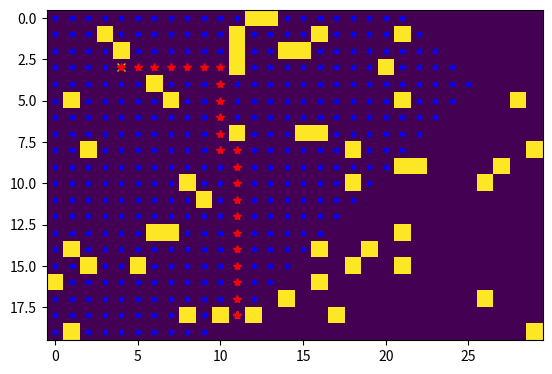

The script that saved this image:
#!/usr/bin/env python3
'''
BFS
'''
import numpy as np
from matplotlib import pyplot as plt


moves = [(0,1), (0,-1), (-1,0), (1,0)]


def is_location_valid(location_value):
  return not location_value

def is_neighbor_valid(map):
  def fn(column, row):
    if column < 0 or column >= len(map):
      return False
    if row < 0 or row >= len(map[0]):
      return False
    if not is_location_valid(map[column][row]):
      return False
    return True
  return fn

def get_neighbors(map):
  is_valid = is_neighbor_valid(map)
  def fn(column, row):
    neighbors = []
    for move in moves:
        candidate_column = column + move[0]
        candidate_row = row + move[1]
        if is_valid(candidate_column, candidate_row):
            neighbors.append((candidate_column, candidate_row))
    return neighbors
  return fn


rows = 20
cols = 30
map = np.random.rand(rows, cols) < 0.1

goal = (0,0)
assigned = False
while not assigned:
    goal = (np.random.randint(rows), np.random.randint(cols))
    if map[goal]:
        continue
    assigned = True

start = (0,0)
assigned = False
while not assigned:
    start = (np.random.randint(rows), np.random.randint(cols))
    if map[start]:
        continue
    if start == goal:
        continue
    assigned = True


plt.ion() # turns 'interactive mode' on
plt.plot(goal[1], goal[0],'y*') # puts a yellow asterisk at the goal
plt.plot(start[1], start[0],'yx') # puts a yellow asterisk at the goal
plt.imshow(map)

queue = [start]
visited = set(start)
parent = {}

while queue:
    current = queue.pop(0)
    if current == goal:
        break

    plt.plot(current[1], current[0],'b.')    
    plt.show()
    plt.pause(0.000001)

    for neighbor in get_neighbors(map)(current[0], current[1]):
        if neighbor in visited:
            continue
        queue.append(neighbor)
        visited.add(neighbor)
        parent[neighbor] = current

# print(map)

path = []
key = goal
while key in parent.keys():
    key = parent[key]
    path.insert(0, key)
    if key == start:
        break
path.append(goal)

print(path)

plt.ioff()
for p in path:    
     plt.plot(p[1], p[0],'r*')

plt.show()
